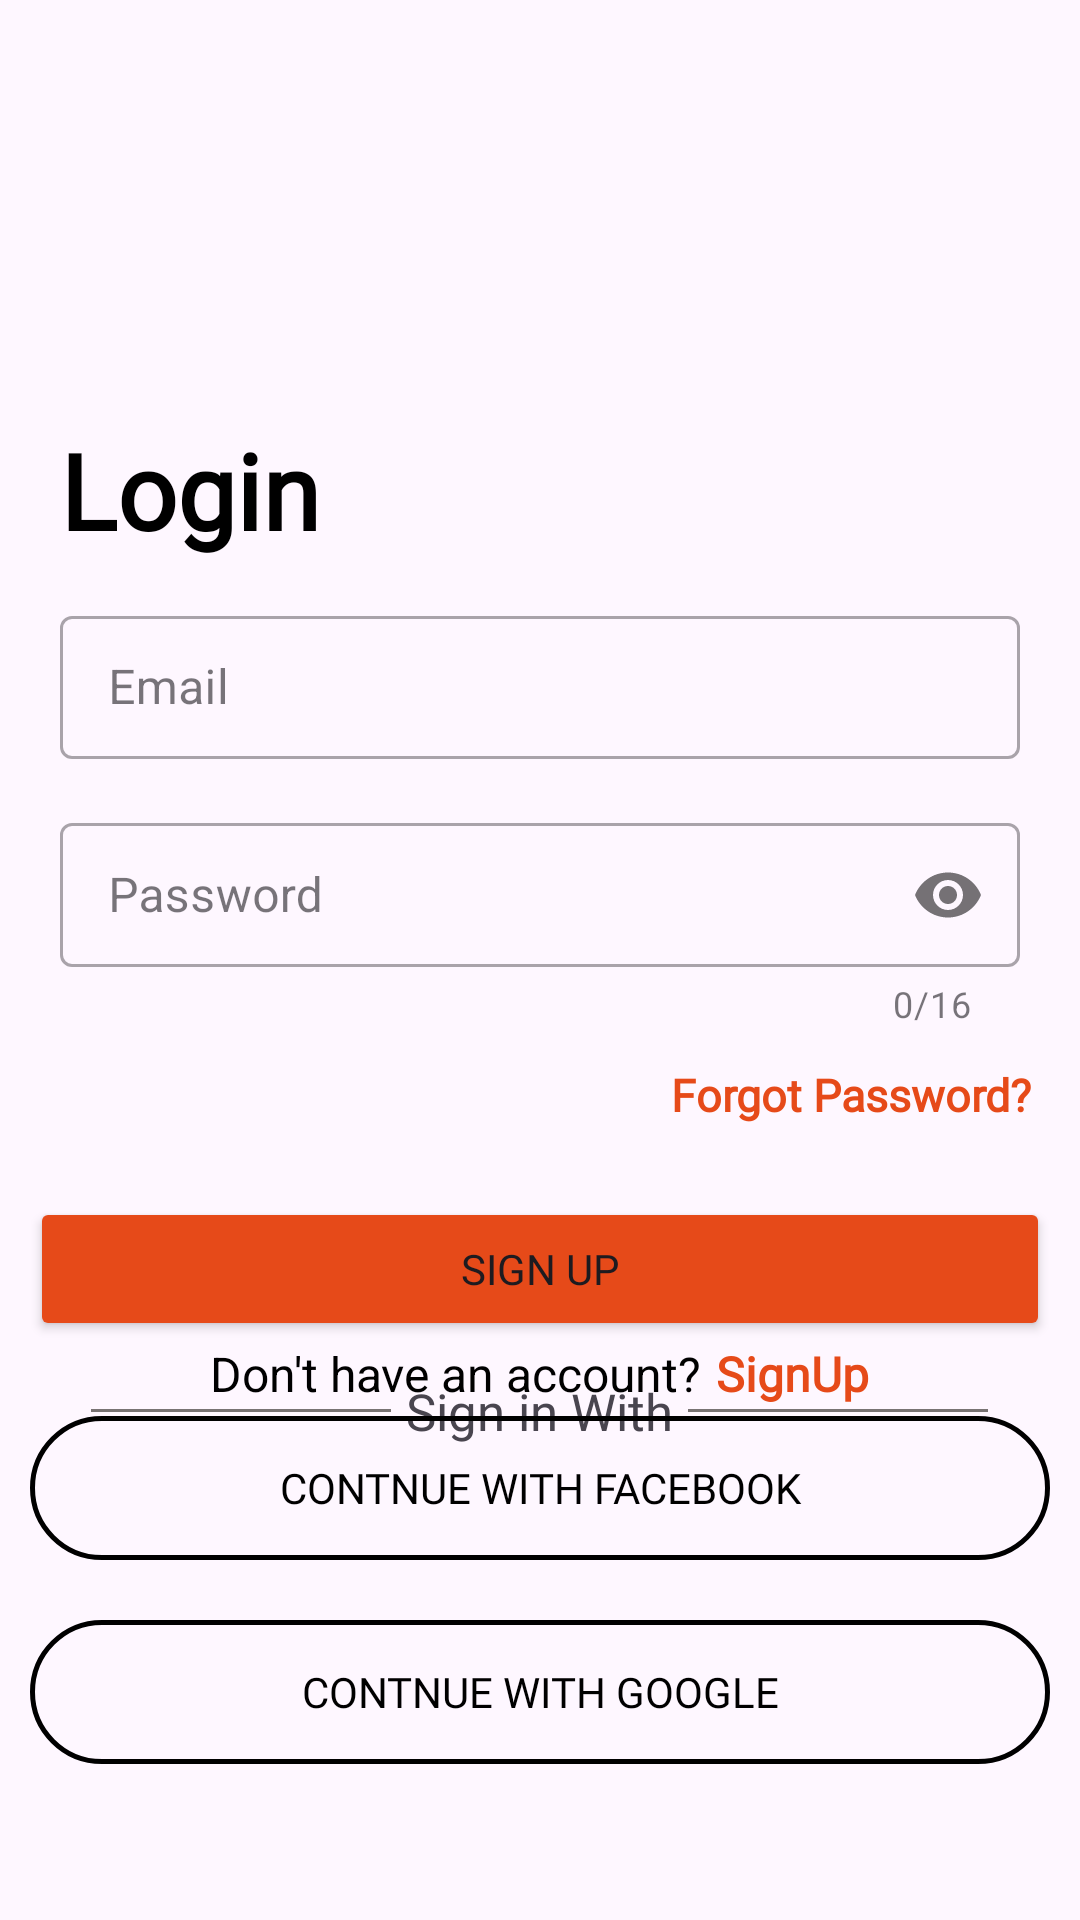

The Android layout XML behind this screen, and the referenced resources:
<!-- AndroidManifest.xml: application theme Theme.FastFood -->
<!-- res/layout/activity_login.xml -->
<?xml version="1.0" encoding="utf-8"?>
<androidx.constraintlayout.widget.ConstraintLayout xmlns:android="http://schemas.android.com/apk/res/android"
    xmlns:app="http://schemas.android.com/apk/res-auto"
    xmlns:tools="http://schemas.android.com/tools"
    android:id="@+id/main"
    android:layout_width="match_parent"
    android:layout_height="match_parent"
    tools:context=".LoginActivity">

    <TextView
        android:id="@+id/textView6"
        android:layout_width="wrap_content"
        android:layout_height="wrap_content"
        android:layout_marginStart="20dp"
        android:layout_marginTop="140dp"
        android:fontFamily="@font/albert_sans_extrabold"
        android:text="Login"
        android:textColor="@color/black"
        android:textSize="35sp"
        android:textStyle="bold"
        app:layout_constraintStart_toStartOf="parent"
        app:layout_constraintTop_toTopOf="parent" />

    <com.google.android.material.textfield.TextInputLayout
        android:id="@+id/emailContainer"
        style="@style/Widget.MaterialComponents.TextInputLayout.OutlinedBox.Dense"
        android:layout_width="match_parent"
        android:layout_height="wrap_content"
        android:layout_marginHorizontal="20dp"
        android:layout_marginTop="200dp"

        app:layout_constraintEnd_toEndOf="parent"
        app:layout_constraintStart_toStartOf="parent"
        app:layout_constraintTop_toTopOf="parent">

        <com.google.android.material.textfield.TextInputEditText
            android:id="@+id/emailEditText"
            android:layout_width="match_parent"
            android:layout_height="match_parent"
            android:hint="@string/email"
            android:inputType="textEmailAddress"
            android:lines="1" />

    </com.google.android.material.textfield.TextInputLayout>

    <com.google.android.material.textfield.TextInputLayout
        android:id="@+id/passwordContainer"
        style="@style/Widget.MaterialComponents.TextInputLayout.OutlinedBox.Dense"
        android:layout_width="match_parent"
        android:layout_height="wrap_content"
        android:layout_marginHorizontal="20dp"
        android:layout_marginTop="16dp"
        app:counterEnabled="true"
        app:counterMaxLength="16"
        app:layout_constraintEnd_toEndOf="parent"
        app:layout_constraintStart_toStartOf="parent"
        app:layout_constraintTop_toBottomOf="@id/emailContainer"
        app:passwordToggleEnabled="true">

        <com.google.android.material.textfield.TextInputEditText
            android:id="@+id/passwordEditText"
            android:layout_width="match_parent"
            android:layout_height="match_parent"
            android:hint="@string/password"
            android:inputType="textPassword"
            android:lines="1"
            android:maxLength="16" />


    </com.google.android.material.textfield.TextInputLayout>

    <TextView
        android:id="@+id/textView3"
        android:layout_width="wrap_content"
        android:layout_height="wrap_content"
        android:layout_marginTop="12dp"
        android:layout_marginEnd="16dp"
        android:fontFamily="@font/albert_sans"
        android:text="Forgot Password?"
        android:textColor="#E64A19"
        android:textSize="15sp"
        android:textStyle="bold"
        app:layout_constraintEnd_toEndOf="parent"
        app:layout_constraintTop_toBottomOf="@+id/passwordContainer" />

    <Button
        android:id="@+id/button"
        android:layout_width="match_parent"
        android:layout_height="wrap_content"
        android:layout_marginStart="10dp"
        android:layout_marginTop="24dp"
        android:layout_marginEnd="10dp"
        android:backgroundTint="#E64A19"
        android:fontFamily="@font/albert_sans"
        android:text="Sign Up"
        app:layout_constraintEnd_toEndOf="parent"
        app:layout_constraintStart_toStartOf="parent"
        app:layout_constraintTop_toBottomOf="@+id/textView3" />

    <LinearLayout
        android:id="@+id/linearLayout1"
        android:layout_width="match_parent"
        android:layout_height="wrap_content"
        android:gravity="center"
        android:orientation="horizontal"
        app:layout_constraintEnd_toEndOf="parent"
        app:layout_constraintStart_toStartOf="parent"
        app:layout_constraintTop_toBottomOf="@+id/button">

        <TextView
            android:layout_width="wrap_content"
            android:layout_height="wrap_content"
            android:layout_marginEnd="5dp"
            android:text="Don't have an account?"
            android:textColor="@color/black"
            android:textSize="16sp" />

        <TextView
            android:id="@+id/textViewSignUp"
            android:layout_width="wrap_content"
            android:layout_height="wrap_content"
            android:fontFamily="@font/albert_sans"
            android:text="SignUp"
            android:textColor="#E64A19"
            android:textSize="16sp"
            android:textStyle="bold" />

    </LinearLayout>

    <LinearLayout
        android:layout_width="match_parent"
        android:layout_height="wrap_content"
        android:gravity="center"
        android:orientation="horizontal"
        app:layout_constraintBottom_toTopOf="@+id/buttonFB"
        app:layout_constraintEnd_toEndOf="parent"
        app:layout_constraintStart_toStartOf="parent"
        app:layout_constraintTop_toBottomOf="@+id/linearLayout1">

        <View
            android:id="@+id/view2"
            android:layout_width="100dp"
            android:layout_height="1dp"
            android:background="#787373"
            android:layout_marginEnd="5dp"/>

        <TextView
            android:id="@+id/textView"
            android:layout_width="wrap_content"
            android:layout_height="wrap_content"
            android:fontFamily="@font/albert_sans"
            android:text="Sign in With"
            android:textSize="17sp" />


        <View
            android:id="@+id/view"
            android:layout_width="100dp"
            android:layout_height="1dp"
            android:background="#787373"
            android:layout_marginStart="5dp"/>


    </LinearLayout>

    <androidx.appcompat.widget.AppCompatButton
        android:id="@+id/buttonFB"
        android:layout_width="match_parent"
        android:layout_height="wrap_content"
        android:layout_marginStart="10dp"
        android:layout_marginEnd="10dp"
        android:layout_marginBottom="20dp"
        android:background="@drawable/round_button2"
        android:drawableStart="@drawable/facebook"
        android:fontFamily="@font/albert_sans"
        android:text="Contnue with Facebook"
        android:textColor="@color/black"
        app:layout_constraintBottom_toTopOf="@+id/buttongoogle"
        app:layout_constraintEnd_toEndOf="parent"
        app:layout_constraintHorizontal_bias="1.0"
        app:layout_constraintStart_toStartOf="parent" />

    <androidx.appcompat.widget.AppCompatButton
        android:id="@+id/buttongoogle"
        android:layout_width="match_parent"
        android:layout_height="wrap_content"
        android:layout_marginStart="10dp"
        android:layout_marginEnd="10dp"
        android:layout_marginBottom="52dp"
        android:background="@drawable/round_button2"
        android:drawableStart="@drawable/google"
        android:fontFamily="@font/albert_sans"
        android:text="Contnue with Google"
        android:textColor="@color/black"
        app:layout_constraintBottom_toBottomOf="parent"
        app:layout_constraintEnd_toEndOf="parent"
        app:layout_constraintStart_toStartOf="parent" />


</androidx.constraintlayout.widget.ConstraintLayout>
<!-- resources referenced by this layout -->
<resources>
  <!-- drawable round_button2 (drawable) -->
  <?xml version="1.0" encoding="utf-8"?>
  <shape xmlns:android="http://schemas.android.com/apk/res/android">
      <stroke android:width="5px" android:color="@color/black"/>
          <corners android:radius="100dp"/>
  
  </shape>
  <string name="email">Email</string>
  <string name="password">Password</string>
  <style name="Theme.FastFood" parent="Base.Theme.FastFood" />
  <style name="Base.Theme.FastFood" parent="Theme.Material3.DayNight.NoActionBar">
          
           <item name="colorPrimary">@color/white</item>
      </style>
  <!-- not gathered from this repository: default colours our renderer supplied (Android Studio template values) -->
  <color name="black">#FF000000</color>
  <color name="white">#FFFFFFFF</color>
</resources>
